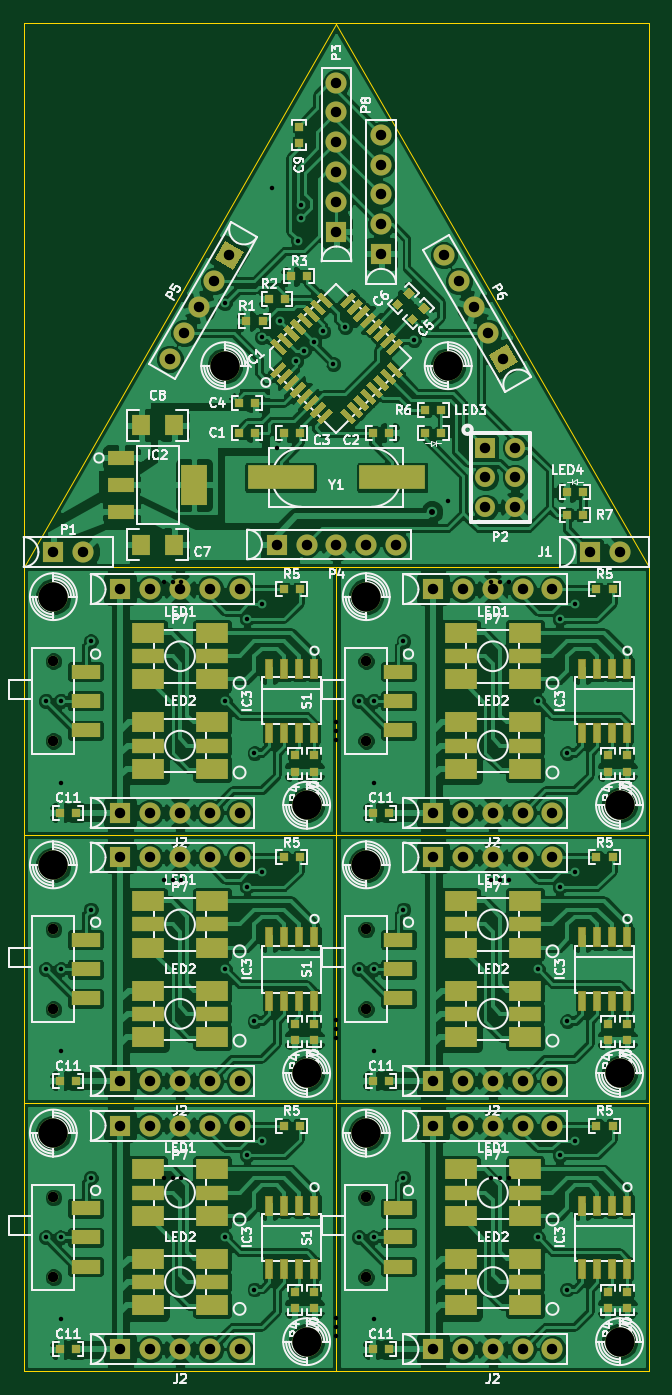
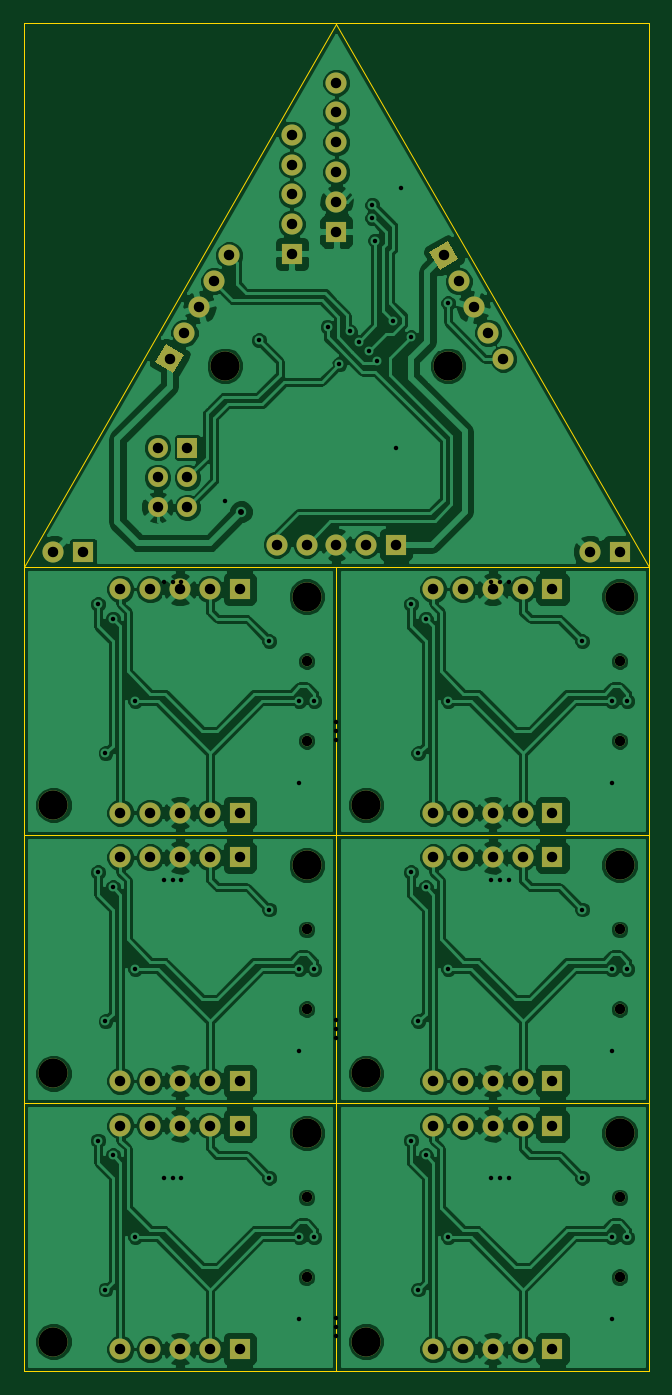
Circuit board: 9 layer files. Board 53.3 x 114.9 mm.
- bottom_copper: lamp-pcb-B_Cu.gbl (130903 bytes)
- bottom_mask: lamp-pcb-B_Mask.gbs (3185 bytes)
- bottom_silk: lamp-pcb-B_SilkS.gbo (3192 bytes)
- outline: lamp-pcb-Edge_Cuts.gbr (1400 bytes)
- top_copper: lamp-pcb-F_Cu.gtl (249290 bytes)
- top_mask: lamp-pcb-F_Mask.gts (12309 bytes)
- top_silk: lamp-pcb-F_SilkS.gto (86044 bytes)
- drill: lamp-pcb-NPTH.drl (616 bytes)
- drill: lamp-pcb.drl (3212 bytes)

=== bottom_copper: lamp-pcb-B_Cu.gbl (130903 bytes, source omitted) ===
=== bottom_mask: lamp-pcb-B_Mask.gbs ===
%FSLAX34Y34*%
G04 Gerber Fmt 3.4, Leading zero omitted, Abs format*
G04 (created by PCBNEW (2014-02-03 BZR 4657)-product) date Wed 05 Mar 2014 09:35:53 PM CST*
%MOIN*%
G01*
G70*
G90*
G04 APERTURE LIST*
%ADD10C,0.006000*%
%ADD11C,0.098425*%
%ADD12C,0.035433*%
%ADD13R,0.070866X0.070866*%
%ADD14C,0.070866*%
%ADD15R,0.066929X0.066929*%
%ADD16C,0.066929*%
G04 APERTURE END LIST*
G54D10*
G54D11*
X30000Y-50000D03*
X38500Y-57000D03*
G54D12*
X30000Y-54838D03*
X30000Y-52161D03*
G54D13*
X32250Y-49750D03*
G54D14*
X33250Y-49750D03*
X34250Y-49750D03*
X36250Y-49750D03*
X35250Y-49750D03*
G54D13*
X32250Y-57250D03*
G54D14*
X33250Y-57250D03*
X34250Y-57250D03*
X36250Y-57250D03*
X35250Y-57250D03*
G54D13*
X42750Y-57250D03*
G54D14*
X43750Y-57250D03*
X44750Y-57250D03*
X46750Y-57250D03*
X45750Y-57250D03*
G54D13*
X42750Y-49750D03*
G54D14*
X43750Y-49750D03*
X44750Y-49750D03*
X46750Y-49750D03*
X45750Y-49750D03*
G54D12*
X40500Y-54838D03*
X40500Y-52161D03*
G54D11*
X49000Y-57000D03*
X40500Y-50000D03*
X30000Y-59000D03*
X38500Y-66000D03*
G54D12*
X30000Y-63838D03*
X30000Y-61161D03*
G54D13*
X32250Y-58750D03*
G54D14*
X33250Y-58750D03*
X34250Y-58750D03*
X36250Y-58750D03*
X35250Y-58750D03*
G54D13*
X32250Y-66250D03*
G54D14*
X33250Y-66250D03*
X34250Y-66250D03*
X36250Y-66250D03*
X35250Y-66250D03*
G54D13*
X42750Y-66250D03*
G54D14*
X43750Y-66250D03*
X44750Y-66250D03*
X46750Y-66250D03*
X45750Y-66250D03*
G54D13*
X42750Y-58750D03*
G54D14*
X43750Y-58750D03*
X44750Y-58750D03*
X46750Y-58750D03*
X45750Y-58750D03*
G54D12*
X40500Y-63838D03*
X40500Y-61161D03*
G54D11*
X49000Y-66000D03*
X40500Y-59000D03*
X40500Y-41000D03*
X49000Y-48000D03*
G54D12*
X40500Y-45838D03*
X40500Y-43161D03*
G54D13*
X42750Y-40750D03*
G54D14*
X43750Y-40750D03*
X44750Y-40750D03*
X46750Y-40750D03*
X45750Y-40750D03*
G54D13*
X42750Y-48250D03*
G54D14*
X43750Y-48250D03*
X44750Y-48250D03*
X46750Y-48250D03*
X45750Y-48250D03*
G54D13*
X48000Y-39500D03*
G54D14*
X49000Y-39500D03*
G54D13*
X32250Y-48250D03*
G54D14*
X33250Y-48250D03*
X34250Y-48250D03*
X36250Y-48250D03*
X35250Y-48250D03*
G54D13*
X30000Y-39500D03*
G54D14*
X31000Y-39500D03*
G54D15*
X44500Y-36000D03*
G54D16*
X45500Y-36000D03*
X44500Y-37000D03*
X45500Y-37000D03*
X44500Y-38000D03*
X45500Y-38000D03*
G54D13*
X39500Y-28750D03*
G54D14*
X39500Y-27750D03*
X39500Y-26750D03*
X39500Y-24750D03*
X39500Y-23750D03*
X39500Y-25750D03*
G54D13*
X37500Y-39250D03*
G54D14*
X38500Y-39250D03*
X39500Y-39250D03*
X41500Y-39250D03*
X40500Y-39250D03*
G54D10*
G36*
X35770Y-29063D02*
X36384Y-29418D01*
X36029Y-30031D01*
X35415Y-29677D01*
X35770Y-29063D01*
X35770Y-29063D01*
G37*
G54D14*
X35400Y-30413D03*
X34900Y-31280D03*
X33900Y-33012D03*
X34400Y-32146D03*
G54D10*
G36*
X45584Y-33141D02*
X44970Y-33496D01*
X44615Y-32882D01*
X45229Y-32528D01*
X45584Y-33141D01*
X45584Y-33141D01*
G37*
G54D14*
X44600Y-32146D03*
X44100Y-31280D03*
X43100Y-29547D03*
X43600Y-30413D03*
G54D13*
X32250Y-40750D03*
G54D14*
X33250Y-40750D03*
X34250Y-40750D03*
X36250Y-40750D03*
X35250Y-40750D03*
G54D12*
X30000Y-45838D03*
X30000Y-43161D03*
G54D13*
X41000Y-29500D03*
G54D14*
X41000Y-28500D03*
X41000Y-27500D03*
X41000Y-25500D03*
X41000Y-26500D03*
G54D11*
X35750Y-33250D03*
X43250Y-33250D03*
X38500Y-48000D03*
X30000Y-41000D03*
M02*

=== bottom_silk: lamp-pcb-B_SilkS.gbo ===
%FSLAX34Y34*%
G04 Gerber Fmt 3.4, Leading zero omitted, Abs format*
G04 (created by PCBNEW (2014-02-03 BZR 4657)-product) date Wed 05 Mar 2014 09:35:53 PM CST*
%MOIN*%
G01*
G70*
G90*
G04 APERTURE LIST*
%ADD10C,0.006000*%
%ADD11C,0.098425*%
%ADD12C,0.035433*%
%ADD13R,0.070866X0.070866*%
%ADD14C,0.070866*%
%ADD15R,0.066929X0.066929*%
%ADD16C,0.066929*%
G04 APERTURE END LIST*
G54D10*
%LPC*%
G54D11*
X30000Y-50000D03*
X38500Y-57000D03*
G54D12*
X30000Y-54838D03*
X30000Y-52161D03*
G54D13*
X32250Y-49750D03*
G54D14*
X33250Y-49750D03*
X34250Y-49750D03*
X36250Y-49750D03*
X35250Y-49750D03*
G54D13*
X32250Y-57250D03*
G54D14*
X33250Y-57250D03*
X34250Y-57250D03*
X36250Y-57250D03*
X35250Y-57250D03*
G54D13*
X42750Y-57250D03*
G54D14*
X43750Y-57250D03*
X44750Y-57250D03*
X46750Y-57250D03*
X45750Y-57250D03*
G54D13*
X42750Y-49750D03*
G54D14*
X43750Y-49750D03*
X44750Y-49750D03*
X46750Y-49750D03*
X45750Y-49750D03*
G54D12*
X40500Y-54838D03*
X40500Y-52161D03*
G54D11*
X49000Y-57000D03*
X40500Y-50000D03*
X30000Y-59000D03*
X38500Y-66000D03*
G54D12*
X30000Y-63838D03*
X30000Y-61161D03*
G54D13*
X32250Y-58750D03*
G54D14*
X33250Y-58750D03*
X34250Y-58750D03*
X36250Y-58750D03*
X35250Y-58750D03*
G54D13*
X32250Y-66250D03*
G54D14*
X33250Y-66250D03*
X34250Y-66250D03*
X36250Y-66250D03*
X35250Y-66250D03*
G54D13*
X42750Y-66250D03*
G54D14*
X43750Y-66250D03*
X44750Y-66250D03*
X46750Y-66250D03*
X45750Y-66250D03*
G54D13*
X42750Y-58750D03*
G54D14*
X43750Y-58750D03*
X44750Y-58750D03*
X46750Y-58750D03*
X45750Y-58750D03*
G54D12*
X40500Y-63838D03*
X40500Y-61161D03*
G54D11*
X49000Y-66000D03*
X40500Y-59000D03*
X40500Y-41000D03*
X49000Y-48000D03*
G54D12*
X40500Y-45838D03*
X40500Y-43161D03*
G54D13*
X42750Y-40750D03*
G54D14*
X43750Y-40750D03*
X44750Y-40750D03*
X46750Y-40750D03*
X45750Y-40750D03*
G54D13*
X42750Y-48250D03*
G54D14*
X43750Y-48250D03*
X44750Y-48250D03*
X46750Y-48250D03*
X45750Y-48250D03*
G54D13*
X48000Y-39500D03*
G54D14*
X49000Y-39500D03*
G54D13*
X32250Y-48250D03*
G54D14*
X33250Y-48250D03*
X34250Y-48250D03*
X36250Y-48250D03*
X35250Y-48250D03*
G54D13*
X30000Y-39500D03*
G54D14*
X31000Y-39500D03*
G54D15*
X44500Y-36000D03*
G54D16*
X45500Y-36000D03*
X44500Y-37000D03*
X45500Y-37000D03*
X44500Y-38000D03*
X45500Y-38000D03*
G54D13*
X39500Y-28750D03*
G54D14*
X39500Y-27750D03*
X39500Y-26750D03*
X39500Y-24750D03*
X39500Y-23750D03*
X39500Y-25750D03*
G54D13*
X37500Y-39250D03*
G54D14*
X38500Y-39250D03*
X39500Y-39250D03*
X41500Y-39250D03*
X40500Y-39250D03*
G54D10*
G36*
X35770Y-29063D02*
X36384Y-29418D01*
X36029Y-30031D01*
X35415Y-29677D01*
X35770Y-29063D01*
X35770Y-29063D01*
G37*
G54D14*
X35400Y-30413D03*
X34900Y-31280D03*
X33900Y-33012D03*
X34400Y-32146D03*
G54D10*
G36*
X45584Y-33141D02*
X44970Y-33496D01*
X44615Y-32882D01*
X45229Y-32528D01*
X45584Y-33141D01*
X45584Y-33141D01*
G37*
G54D14*
X44600Y-32146D03*
X44100Y-31280D03*
X43100Y-29547D03*
X43600Y-30413D03*
G54D13*
X32250Y-40750D03*
G54D14*
X33250Y-40750D03*
X34250Y-40750D03*
X36250Y-40750D03*
X35250Y-40750D03*
G54D12*
X30000Y-45838D03*
X30000Y-43161D03*
G54D13*
X41000Y-29500D03*
G54D14*
X41000Y-28500D03*
X41000Y-27500D03*
X41000Y-25500D03*
X41000Y-26500D03*
G54D11*
X35750Y-33250D03*
X43250Y-33250D03*
X38500Y-48000D03*
X30000Y-41000D03*
M02*

=== outline: lamp-pcb-Edge_Cuts.gbr ===
%FSLAX34Y34*%
G04 Gerber Fmt 3.4, Leading zero omitted, Abs format*
G04 (created by PCBNEW (2014-02-03 BZR 4657)-product) date Wed 05 Mar 2014 09:35:53 PM CST*
%MOIN*%
G01*
G70*
G90*
G04 APERTURE LIST*
%ADD10C,0.006000*%
%ADD11C,0.005000*%
G04 APERTURE END LIST*
G54D10*
G54D11*
X29000Y-58000D02*
X39500Y-58000D01*
X29000Y-58000D02*
X29000Y-49000D01*
X29000Y-49000D02*
X39500Y-49000D01*
X39500Y-49000D02*
X39500Y-58000D01*
X50000Y-49000D02*
X50000Y-58000D01*
X39500Y-49000D02*
X50000Y-49000D01*
X39500Y-58000D02*
X39500Y-49000D01*
X39500Y-58000D02*
X50000Y-58000D01*
X29000Y-67000D02*
X39500Y-67000D01*
X29000Y-67000D02*
X29000Y-58000D01*
X29000Y-58000D02*
X39500Y-58000D01*
X39500Y-58000D02*
X39500Y-67000D01*
X50000Y-58000D02*
X50000Y-67000D01*
X39500Y-58000D02*
X50000Y-58000D01*
X39500Y-67000D02*
X39500Y-58000D01*
X39500Y-67000D02*
X50000Y-67000D01*
X39500Y-49000D02*
X50000Y-49000D01*
X39500Y-49000D02*
X39500Y-40000D01*
X39500Y-40000D02*
X50000Y-40000D01*
X50000Y-40000D02*
X50000Y-49000D01*
X39500Y-40000D02*
X39500Y-49000D01*
X29000Y-40000D02*
X39500Y-40000D01*
X29000Y-49000D02*
X29000Y-40000D01*
X29000Y-49000D02*
X39500Y-49000D01*
X29000Y-21750D02*
X29000Y-40000D01*
X50000Y-21750D02*
X29000Y-21750D01*
X50000Y-40000D02*
X50000Y-21750D01*
X39500Y-21800D02*
X29000Y-40000D01*
X50000Y-40000D02*
X39500Y-21800D01*
X39500Y-40000D02*
X29000Y-40000D01*
X39500Y-40000D02*
X50000Y-40000D01*
M02*

=== top_copper: lamp-pcb-F_Cu.gtl (249290 bytes, source omitted) ===
=== top_mask: lamp-pcb-F_Mask.gts (12309 bytes, source omitted) ===
=== top_silk: lamp-pcb-F_SilkS.gto (86044 bytes, source omitted) ===
=== drill: lamp-pcb-NPTH.drl ===
M48
;DRILL file {Pcbnew (2014-02-03 BZR 4657)-product} date Thu 13 Mar 2014 03:56:54 PM CDT
;FORMAT={2:4/ absolute / inch / keep zeros}
FMAT,2
INCH,TZ
T1C0.015
%
G90
G05
M72
T1
X033700Y-040500
X033700Y-050500
X033700Y-060500
X034000Y-040500
X034000Y-050500
X034000Y-060500
X034300Y-040500
X034300Y-050500
X034300Y-060500
X039500Y-045200
X039500Y-045500
X039500Y-045800
X039500Y-055200
X039500Y-055500
X039500Y-055800
X039500Y-065200
X039500Y-065500
X039500Y-065800
X044700Y-040500
X044700Y-050500
X044700Y-060500
X045000Y-040500
X045000Y-050500
X045000Y-060500
X045300Y-040500
X045300Y-050500
X045300Y-060500
T0
M30

=== drill: lamp-pcb.drl ===
M48
;DRILL file {Pcbnew (2014-02-03 BZR 4657)-product} date Wed 05 Mar 2014 09:35:45 PM CST
;FORMAT={2:4/ absolute / inch / keep zeros}
FMAT,2
INCH,TZ
T1C0.015
T2C0.020
T3C0.035
T4C0.098
%
G90
G05
M72
T1
X029750Y-044500
X029750Y-053500
X029750Y-062500
X030250Y-044500
X030250Y-047250
X030250Y-053500
X030250Y-056250
X030250Y-062500
X030250Y-065250
X031250Y-042500
X031250Y-051500
X031250Y-060500
X035750Y-031150
X035750Y-044500
X035750Y-053500
X035750Y-062500
X036500Y-041750
X036500Y-050750
X036500Y-059750
X036750Y-046250
X036750Y-055250
X036750Y-064250
X037000Y-032300
X037000Y-041250
X037000Y-050250
X037000Y-059250
X037350Y-027300
X037500Y-036000
X037600Y-031750
X038150Y-033100
X038200Y-029050
X038300Y-027850
X038300Y-028300
X038400Y-032750
X038750Y-032450
X039050Y-032100
X039400Y-033200
X039800Y-031950
X040250Y-044500
X040250Y-053500
X040250Y-062500
X040750Y-044500
X040750Y-047250
X040750Y-053500
X040750Y-056250
X040750Y-062500
X040750Y-065250
X041750Y-042500
X041750Y-051500
X041750Y-060500
X042100Y-032400
X043250Y-037800
X046250Y-044500
X046250Y-053500
X046250Y-062500
X047000Y-041750
X047000Y-050750
X047000Y-059750
X047250Y-046250
X047250Y-055250
X047250Y-064250
X047500Y-041250
X047500Y-050250
X047500Y-059250
T2
X042700Y-038150
T3
X030000Y-039500
X030000Y-043161
X030000Y-045839
X030000Y-052161
X030000Y-054839
X030000Y-061161
X030000Y-063839
X031000Y-039500
X032250Y-040750
X032250Y-048250
X032250Y-049750
X032250Y-057250
X032250Y-058750
X032250Y-066250
X033250Y-040750
X033250Y-048250
X033250Y-049750
X033250Y-057250
X033250Y-058750
X033250Y-066250
X033900Y-033012
X034250Y-040750
X034250Y-048250
X034250Y-049750
X034250Y-057250
X034250Y-058750
X034250Y-066250
X034400Y-032146
X034900Y-031280
X035250Y-040750
X035250Y-048250
X035250Y-049750
X035250Y-057250
X035250Y-058750
X035250Y-066250
X035400Y-030414
X035900Y-029548
X036250Y-040750
X036250Y-048250
X036250Y-049750
X036250Y-057250
X036250Y-058750
X036250Y-066250
X037500Y-039250
X038500Y-039250
X039500Y-023750
X039500Y-024750
X039500Y-025750
X039500Y-026750
X039500Y-027750
X039500Y-028750
X039500Y-039250
X040500Y-039250
X040500Y-043161
X040500Y-045839
X040500Y-052161
X040500Y-054839
X040500Y-061161
X040500Y-063839
X041000Y-025500
X041000Y-026500
X041000Y-027500
X041000Y-028500
X041000Y-029500
X041500Y-039250
X042750Y-040750
X042750Y-048250
X042750Y-049750
X042750Y-057250
X042750Y-058750
X042750Y-066250
X043100Y-029548
X043600Y-030414
X043750Y-040750
X043750Y-048250
X043750Y-049750
X043750Y-057250
X043750Y-058750
X043750Y-066250
X044100Y-031280
X044500Y-036000
X044500Y-037000
X044500Y-038000
X044600Y-032146
X044750Y-040750
X044750Y-048250
X044750Y-049750
X044750Y-057250
X044750Y-058750
X044750Y-066250
X045100Y-033012
X045500Y-036000
X045500Y-037000
X045500Y-038000
X045750Y-040750
X045750Y-048250
X045750Y-049750
X045750Y-057250
X045750Y-058750
X045750Y-066250
X046750Y-040750
X046750Y-048250
X046750Y-049750
X046750Y-057250
X046750Y-058750
X046750Y-066250
X048000Y-039500
X049000Y-039500
T4
X030000Y-041000
X030000Y-050000
X030000Y-059000
X035750Y-033250
X038500Y-048000
X038500Y-057000
X038500Y-066000
X040500Y-041000
X040500Y-050000
X040500Y-059000
X043250Y-033250
X049000Y-048000
X049000Y-057000
X049000Y-066000
T0
M30

